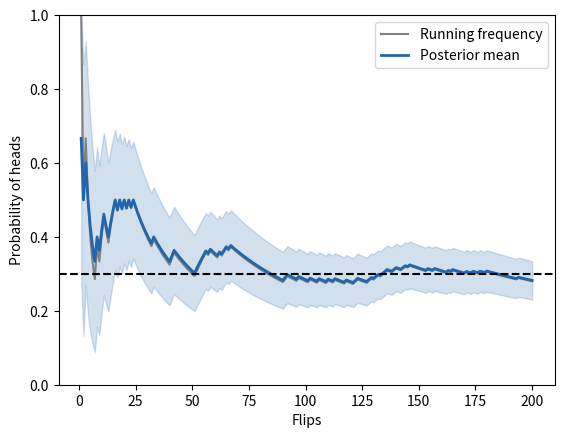

Write the Python code that produced this figure.
# Probability: a long-run frequency, and a degree of belief that learns.
import numpy as np
import matplotlib.pyplot as plt

p = 0.3      # true probability of heads
flips = 200  # number of flips
rng = np.random.default_rng(10)

heads = np.cumsum(rng.binomial(1, p, flips))
n = np.arange(1, flips + 1)
a, b = 1 + heads, 1 + n - heads           # Beta posterior, uniform prior
post = a / (a + b)
sdv = np.sqrt(a * b / ((a + b) ** 2 * (a + b + 1)))
lo, hi = np.maximum(0, post - 1.645 * sdv), np.minimum(1, post + 1.645 * sdv)
print(f"After {flips} flips: frequency {heads[-1] / flips:.3f}, "
      f"90% interval {lo[-1]:.2f} to {hi[-1]:.2f}")

plt.plot(n, heads / n, color="0.5", label="Running frequency")
plt.fill_between(n, lo, hi, color="#2166ac", alpha=0.2)
plt.plot(n, post, color="#2166ac", linewidth=2, label="Posterior mean")
plt.axhline(p, color="black", linestyle="--")
plt.ylim(0, 1)
plt.xlabel("Flips")
plt.ylabel("Probability of heads")
plt.legend()
plt.show()
